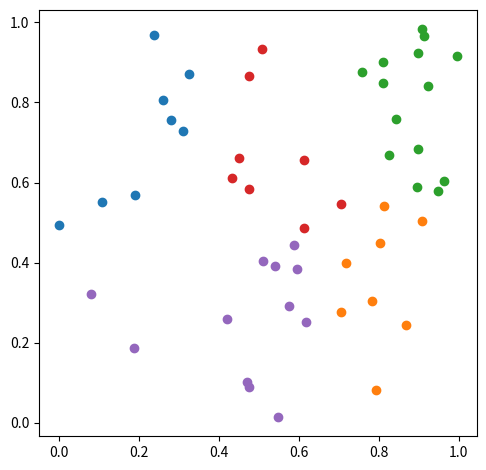

Python code for this plot:
from random import random, randint, seed
from matplotlib import pyplot as plt
from matplotlib.colors import TABLEAU_COLORS


def k_means(pts, k, s=None):
    clusters = _random_arrange(pts, k, s)
    while _rearrange(clusters, k):
        pass
    return clusters


def _random_arrange(pts, k, s):
    seed(s)
    return {p: randint(0, k-1) for p in pts}


def _rearrange(clusters, k):
    centers, modified = _get_centers(clusters, k), False
    for p, i in clusters.items():
        clusters[p] = min((_norm(*pm, *p), j) for j, pm in centers.items())[1]
        if i != clusters[p]:
            modified = True
    return modified


def _get_centers(cluster, k):
    m = {i: (0, 0, 0) for i in range(k)}
    for (x, y), i in cluster.items():
        m[i] = (m[i][0]+x, m[i][1]+y, m[i][2]+1)
    return {i: (m[i][0]/m[i][2], m[i][1]/m[i][2]) for i in m}
    

def _norm(x0, y0, x1, y1):
    return (x0-x1)**2 + (y0-y1)**2


def gen(n, s):
    seed(s)
    return [(random(), random()) for i in range(n)] 


if __name__ == '__main__':
    n, k, s = 50, 5, 0
    clusters = k_means(gen(n, s), k, s)

    colors = list(TABLEAU_COLORS.values())
    for i in range(k): 
        pi = [p for p, j in clusters.items() if i==j]
        plt.scatter([x for x, _ in pi], [y for _, y in pi], c=colors[i])

    plt.gca().set_aspect('equal')
    plt.tight_layout()
    plt.savefig('k_means_ex1.png', bbox_inches='tight')
    plt.show()
